3-way image classification set "mvtec" from GitHub (nrl-ai/image-classification); label vocabulary: bolts, screw, tapping screw.

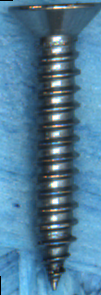
Label: tapping screw

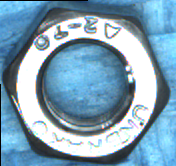
Label: bolts

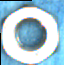
Label: bolts

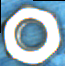
Label: bolts

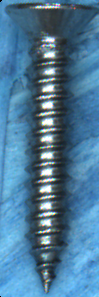
Label: tapping screw

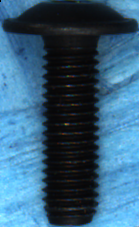
Label: screw
